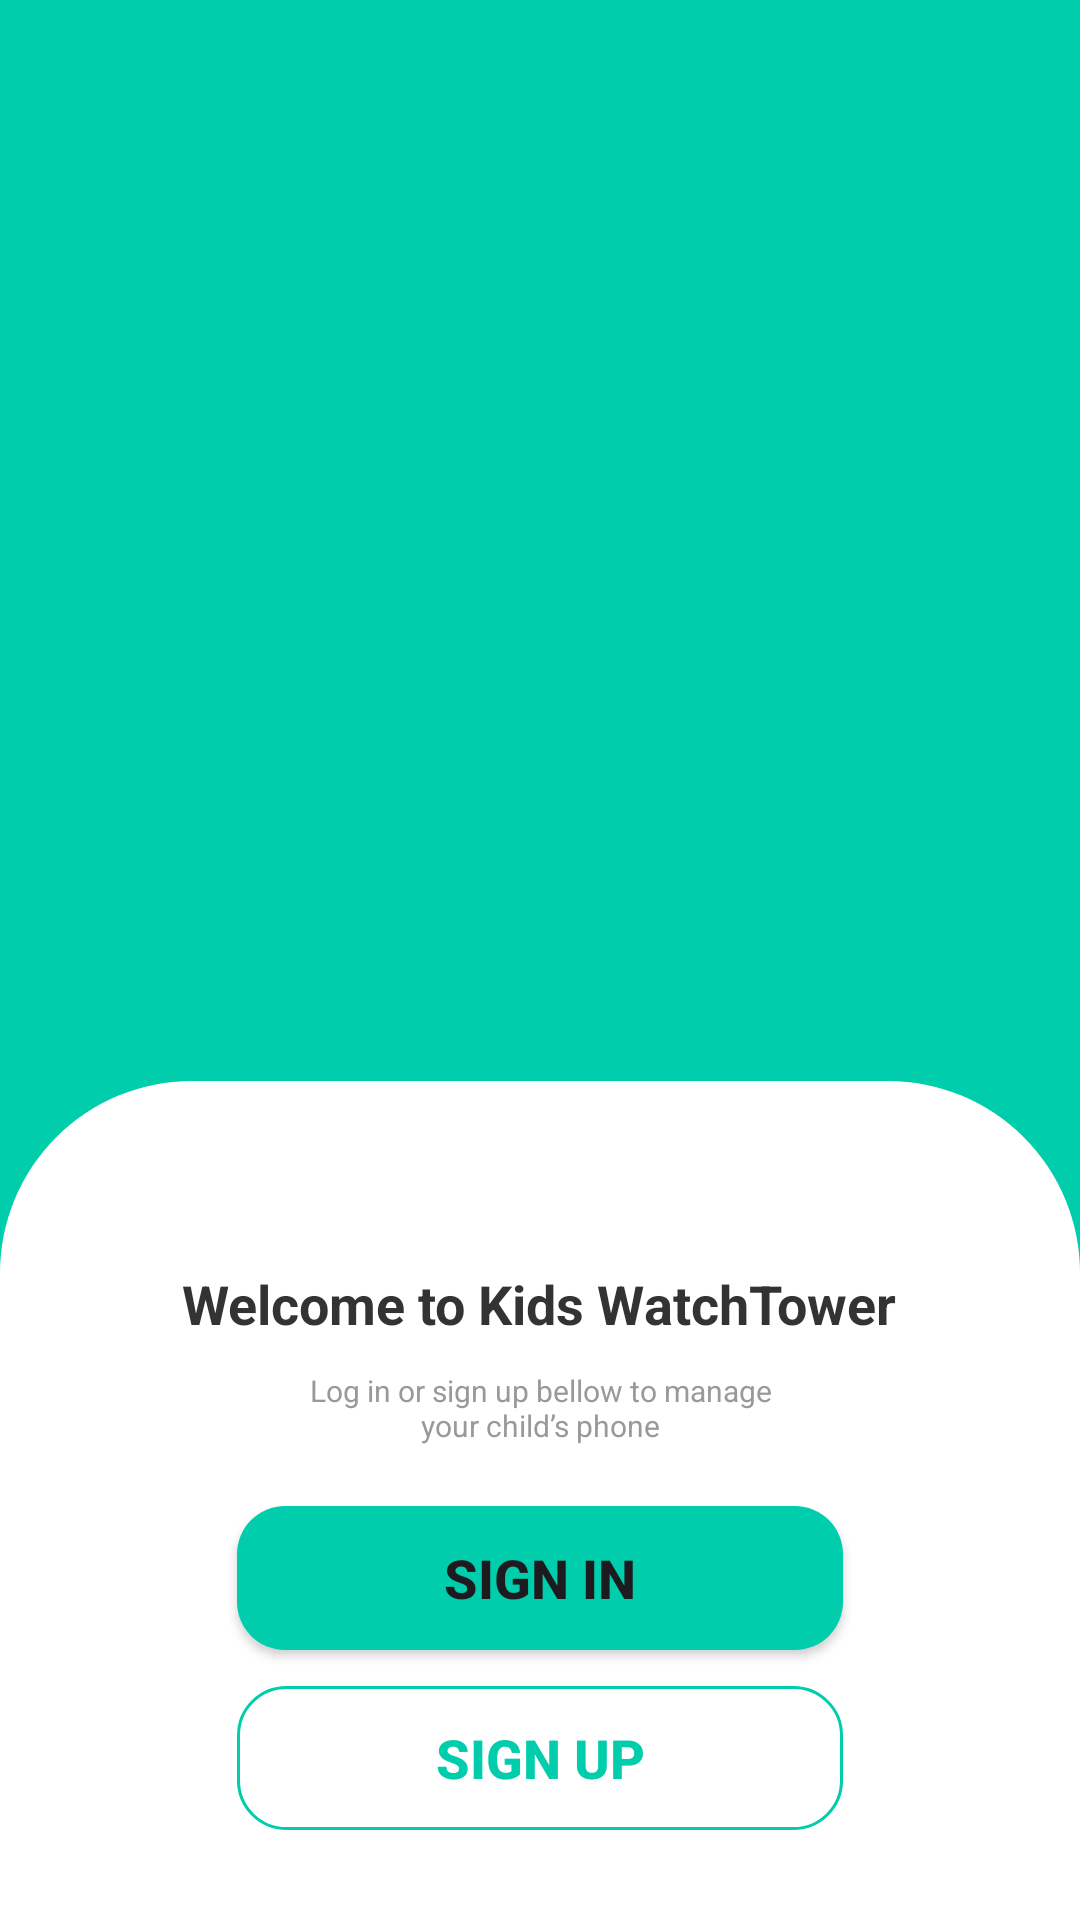

The Android layout XML behind this screen, and the referenced resources:
<!-- AndroidManifest.xml: application theme Theme.GomahRepoProject -->
<!-- res/layout/fragment_opreation.xml -->
<?xml version="1.0" encoding="utf-8"?>
<androidx.constraintlayout.widget.ConstraintLayout xmlns:android="http://schemas.android.com/apk/res/android"
    xmlns:tools="http://schemas.android.com/tools"
    android:layout_width="match_parent"
    android:layout_height="match_parent"
    xmlns:app="http://schemas.android.com/apk/res-auto"
    tools:context=".OpreationFragment">

    <View
        android:layout_width="match_parent"
        android:layout_height="match_parent"
        android:background="@color/blueGreen"/>

    <androidx.constraintlayout.widget.ConstraintLayout
        android:layout_width="match_parent"
        android:layout_height="wrap_content"
        android:background="@drawable/bottom_curve_bg"
        app:layout_constraintBottom_toBottomOf="parent">

        <LinearLayout
            android:layout_width="match_parent"
            android:orientation="vertical"
            android:gravity="center"
            android:layout_height="match_parent">
            <TextView
                android:layout_width="wrap_content"
                android:layout_marginTop="62dp"
                android:textSize="18sp"
                android:textStyle="bold"
                android:textColor="@color/lightBlack"
                android:layout_height="wrap_content"
                android:text="Welcome to Kids WatchTower"/>

            <TextView
                android:layout_width="wrap_content"
                android:layout_height="wrap_content"
                android:textAlignment="center"
                android:textSize="10sp"
                android:layout_marginTop="10dp"
                android:layout_marginHorizontal="100dp"
                android:textColor="@color/gray"
                android:text="Log in or sign up bellow to manage your child’s phone"/>

            <Button
                android:layout_width="match_parent"
                android:text="Sign in"
                android:layout_marginHorizontal="79dp"
                android:background="@drawable/parent_btn"
                android:layout_marginTop="20dp"
                android:textSize="18sp"
                android:textStyle="bold"
                app:backgroundTint="@null"
                android:layout_height="wrap_content"/>

            <Button
                android:layout_marginBottom="30dp"
                android:background="@drawable/child_btn"
                android:layout_width="match_parent"
                android:textColor="@color/blueGreen"
                android:textStyle="bold"
                android:textSize="18sp"
                app:backgroundTint="@null"
                android:layout_marginTop="12dp"
                android:layout_marginHorizontal="79dp"
                android:text="Sign up"
                android:layout_height="wrap_content"/>

        </LinearLayout>


    </androidx.constraintlayout.widget.ConstraintLayout>

</androidx.constraintlayout.widget.ConstraintLayout>
<!-- resources referenced by this layout -->
<resources>
  <color name="blueGreen">#00CDAC</color>
  <color name="gray">#999999</color>
  <color name="lightBlack">#333333</color>
  <!-- drawable bottom_curve_bg (drawable) -->
  <?xml version="1.0" encoding="utf-8"?>
  <selector xmlns:android="http://schemas.android.com/apk/res/android">
  <item>
      <shape android:shape="rectangle">
          <solid android:color="@color/white"/>
          <corners android:topLeftRadius="64dp" android:topRightRadius="64"/>
      </shape>
  </item>
  </selector>
  <!-- drawable child_btn (drawable) -->
  <?xml version="1.0" encoding="utf-8"?>
  <selector xmlns:android="http://schemas.android.com/apk/res/android">
      <item android:state_pressed="true">
          <shape android:shape="rectangle">
              <corners android:radius="16dp" />
              <stroke android:width="1dp" android:color="@color/green" />
              <padding android:bottom="10dp" android:left="10dp" android:right="10dp" android:top="10dp" />
          </shape>
      </item>
      <item>
          <shape android:shape="rectangle">
              <stroke android:width="1dp" android:color="@color/blueGreen" />
              <corners android:radius="16dp" />
              <padding android:bottom="10dp" android:left="10dp" android:right="10dp" android:top="10dp" />
          </shape>
      </item>
  </selector>
  <!-- drawable parent_btn (drawable) -->
  <?xml version="1.0" encoding="utf-8"?>
  <selector xmlns:android="http://schemas.android.com/apk/res/android">
      <item android:state_pressed="true">
          <shape android:shape="rectangle">
              <corners android:radius="16dp" />
              <solid android:color="@color/green" />
              <padding android:bottom="10dp" android:left="10dp" android:right="10dp" android:top="10dp" />
          </shape>
      </item>
      <item>
          <shape android:shape="rectangle">
              <solid android:color="@color/blueGreen" />
              <corners android:radius="16dp" />
              <padding android:bottom="10dp" android:left="10dp" android:right="10dp" android:top="10dp" />
          </shape>
      </item>
  </selector>
  <style name="Theme.GomahRepoProject" parent="Base.Theme.GomahRepoProject" />
  <color name="white">#FFFFFFFF</color>
  <color name="green">#15CF00</color>
  <style name="Base.Theme.GomahRepoProject" parent="Theme.Material3.DayNight.NoActionBar">
          
          <item name="colorPrimary">@color/lightBlack</item>
          <item name="android:navigationBarColor">@color/white</item>
          <item name="android:statusBarColor">@color/lightBlack</item>
      </style>
</resources>
